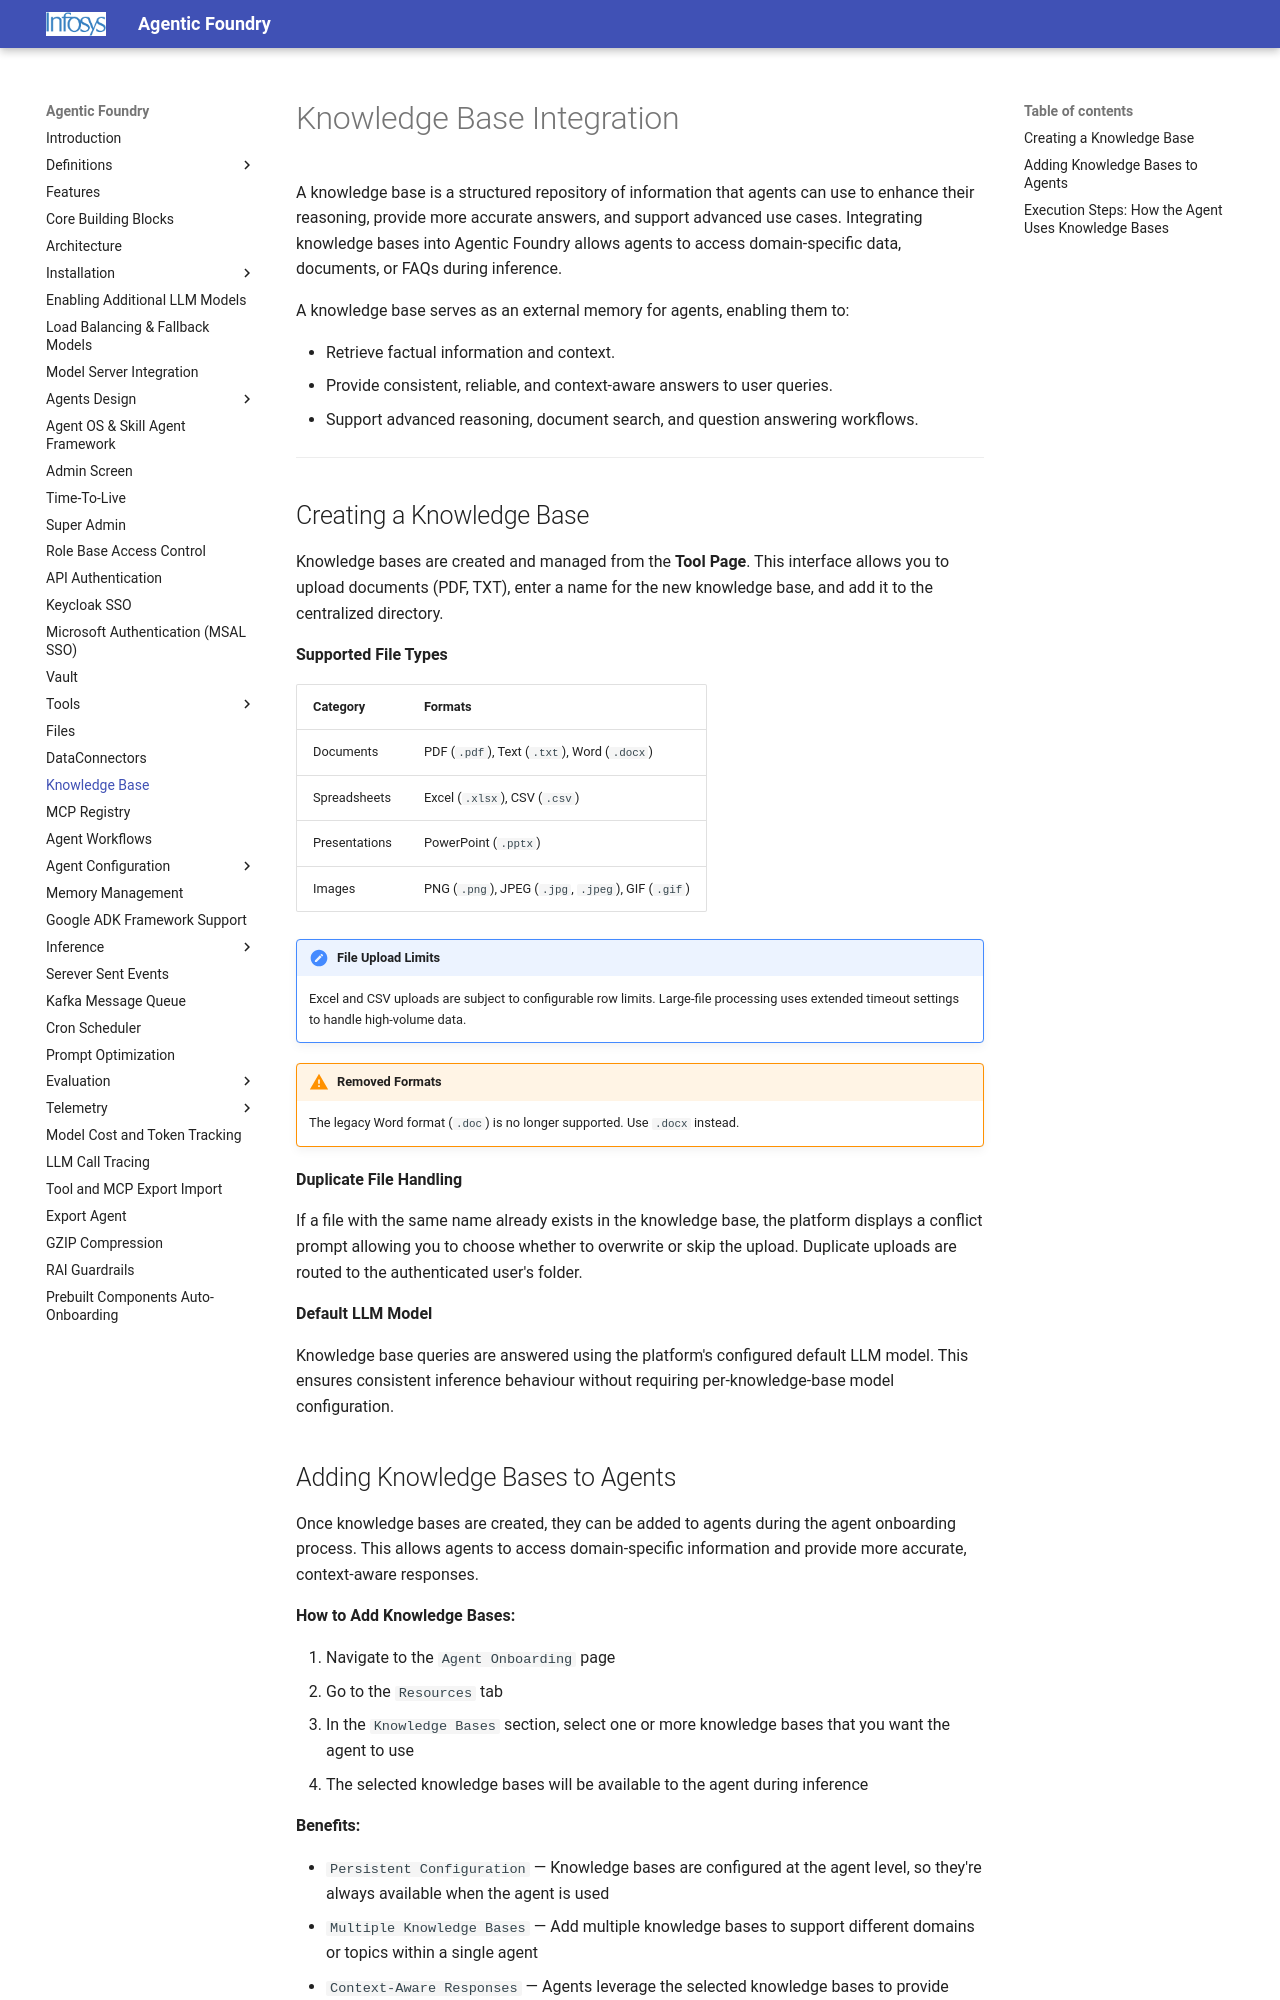

repository: Infosys/Infosys-Agentic-Foundry · page: Knowledge_Base/index.html · generator: mkdocs


# Knowledge Base Integration

A knowledge base is a structured repository of information that agents can use to enhance their reasoning, provide more accurate answers, and support advanced use cases. Integrating knowledge bases into Agentic Foundry allows agents to access domain-specific data, documents, or FAQs during inference.

A knowledge base serves as an external memory for agents, enabling them to:

- Retrieve factual information and context.
- Provide consistent, reliable, and context-aware answers to user queries.
- Support advanced reasoning, document search, and question answering workflows.

---

## Creating a Knowledge Base

Knowledge bases are created and managed from the **Tool Page**. This interface allows you to upload documents (PDF, TXT), enter a name for the new knowledge base, and add it to the centralized directory.

## Adding Knowledge Bases to Agents

Once knowledge bases are created, they can be added to agents during the agent onboarding process. This allows agents to access domain-specific information and provide more accurate, context-aware responses.

**How to Add Knowledge Bases:**

1. Navigate to the `Agent Onboarding` page
2. Go to the `Resources` tab
3. In the `Knowledge Bases` section, select one or more knowledge bases that you want the agent to use
4. The selected knowledge bases will be available to the agent during inference

**Benefits:**

- `Persistent Configuration` — Knowledge bases are configured at the agent level, so they're always available when the agent is used
- `Multiple Knowledge Bases` — Add multiple knowledge bases to support different domains or topics within a single agent
- `Context-Aware Responses` — Agents leverage the selected knowledge bases to provide accurate, domain-specific answers
- `Flexible Management` — Update or modify knowledge base assignments as your information needs change

This approach ensures that agents have consistent access to relevant information sources, making them more reliable and effective for specialized tasks.

---
